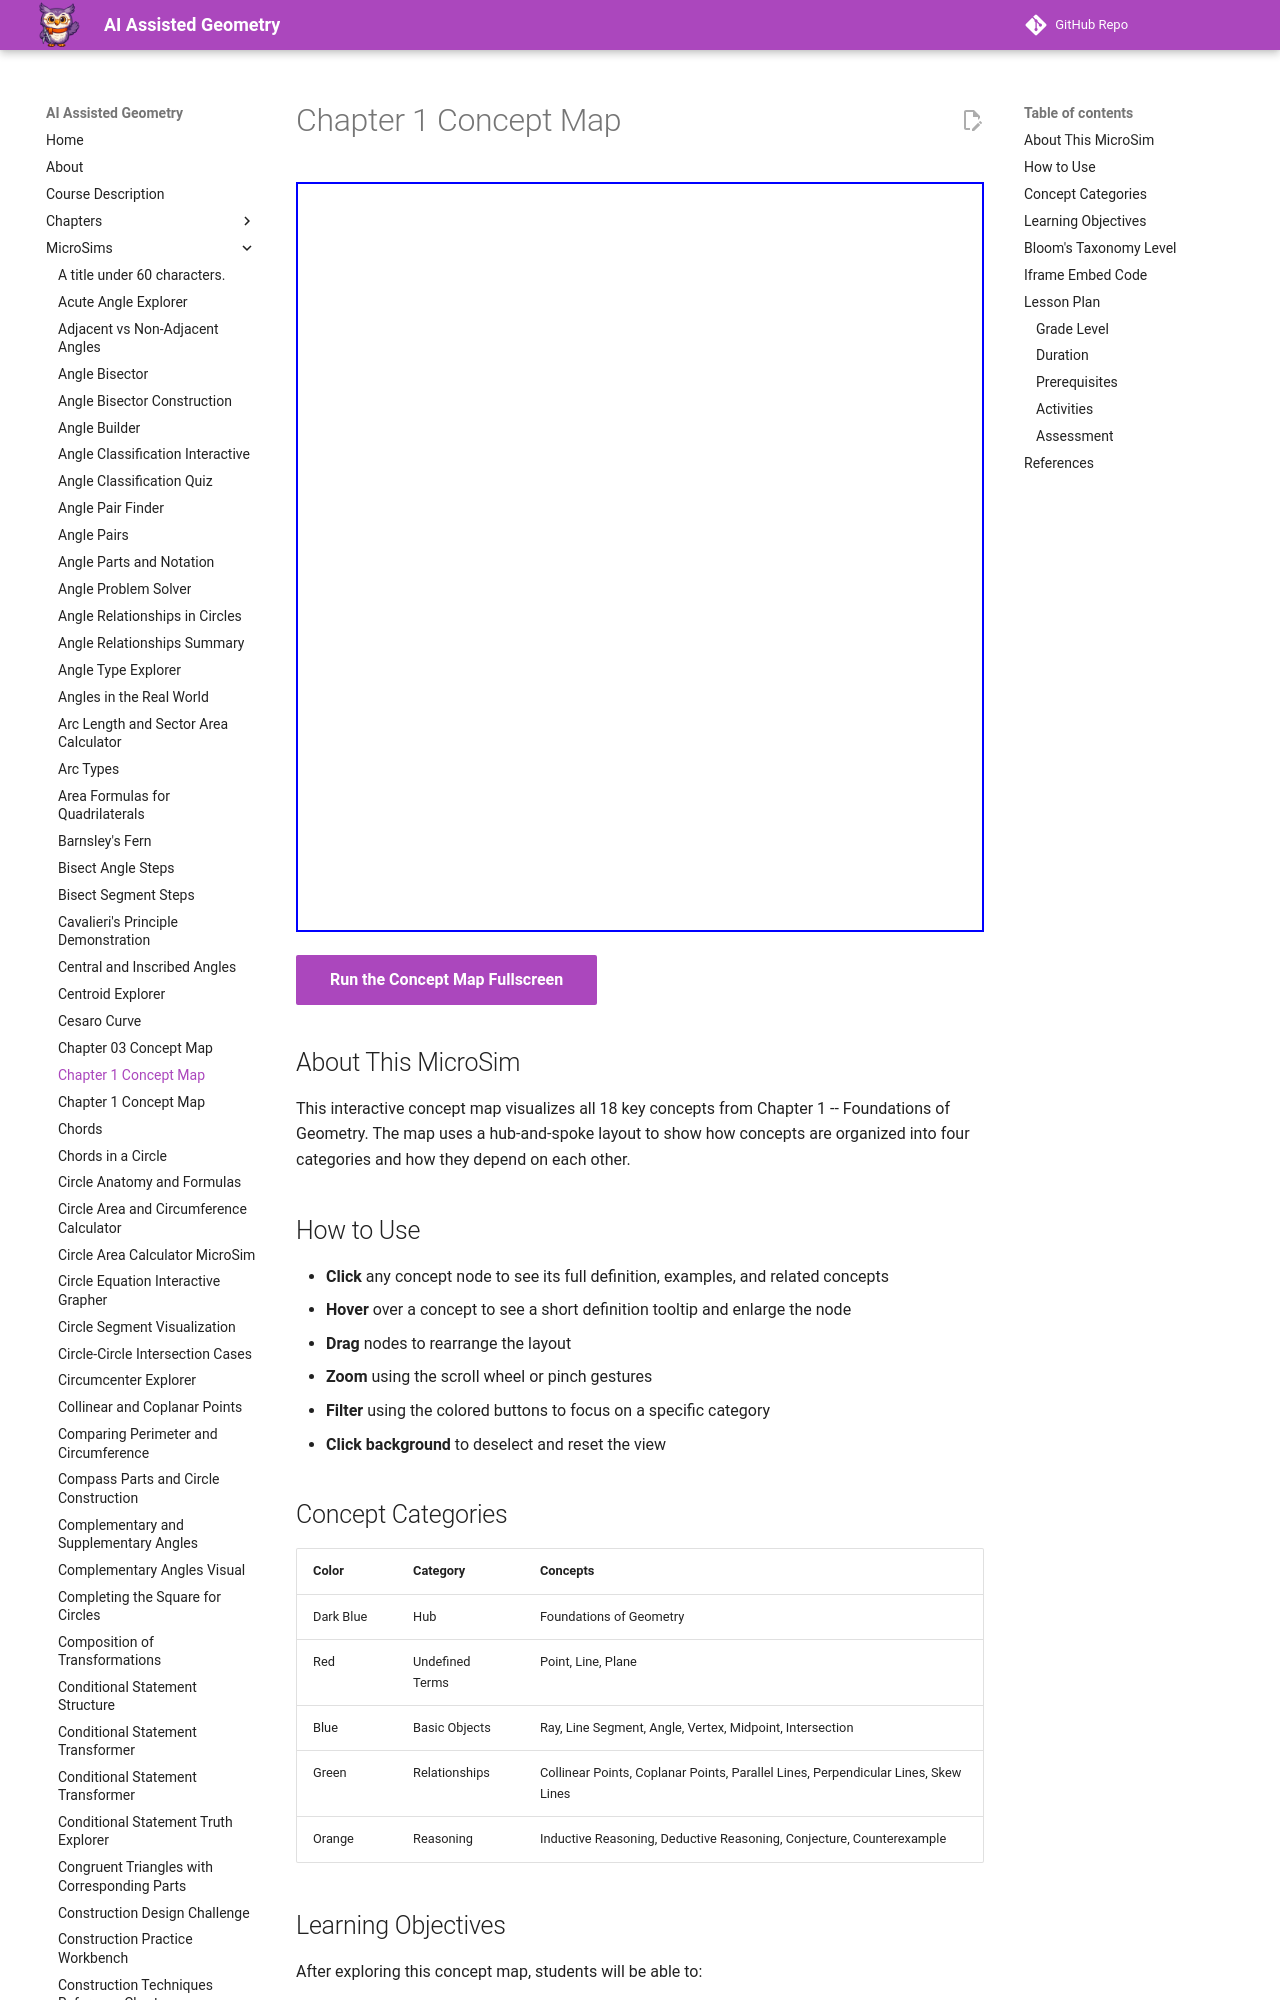

repository: dmccreary/geometry-course · page: sims/ch1-concept-map/index.html · generator: mkdocs

---
title: Chapter 1 Concept Map
description: An interactive concept map showing all 18 key concepts from Chapter 1 - Foundations of Geometry and their relationships using vis-network.
image: /sims/ch1-concept-map/ch1-concept-map.png
og:image: /sims/ch1-concept-map/ch1-concept-map.png
twitter:image: /sims/ch1-concept-map/ch1-concept-map.png
social:
   cards: false
quality_score: 90
---

# Chapter 1 Concept Map

<iframe src="main.html" height="750px" width="100%" scrolling="no"></iframe>

[Run the Concept Map Fullscreen](./main.html){ .md-button .md-button--primary }

## About This MicroSim

This interactive concept map visualizes all 18 key concepts from Chapter 1 -- Foundations of Geometry. The map uses a hub-and-spoke layout to show how concepts are organized into four categories and how they depend on each other.
